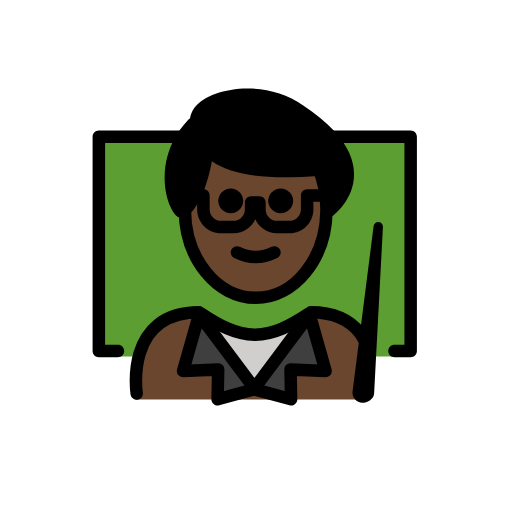
t = 0.00 s
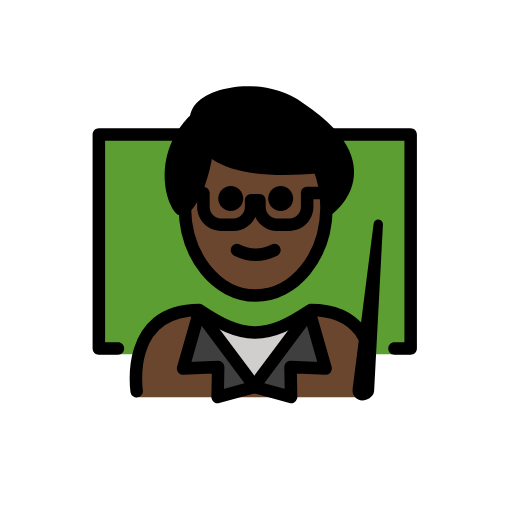
t = 0.48 s
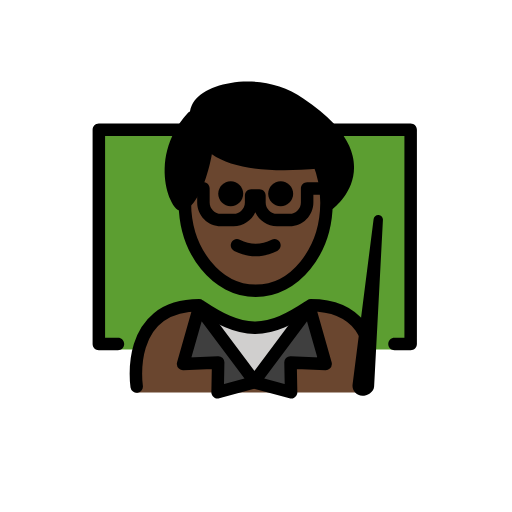
t = 1.43 s
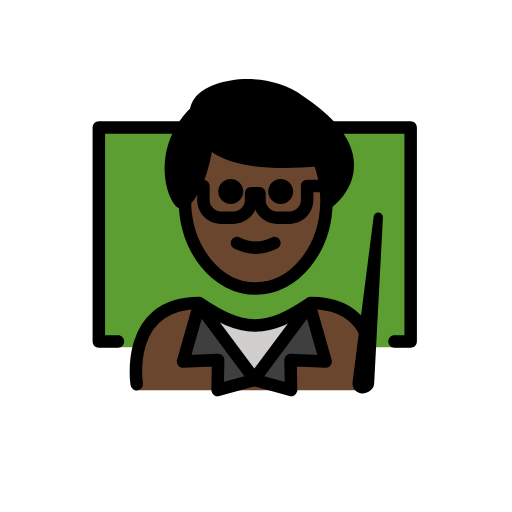
t = 1.90 s
t = 2.38 s: frame unchanged from t = 1.43 s, image omitted
t = 3.33 s: frame unchanged from t = 0.48 s, image omitted

The animated SVG that drew these frames (rendered in a browser with its animation timeline set to each time). Animation: 1 SMIL element (animateTransform=1); one cycle of 3.80 s, repeats indefinitely.

<?xml version='1.0' encoding='utf-8'?>
<svg xmlns="http://www.w3.org/2000/svg" id="emoji" viewBox="-5 -5 82 82" version="1.1" width="200" height="200" role="img">
  <title>OpenMoji: man teacher: dark skin tone</title><g><g id="color">
    <polyline fill="#5C9E31" points="13.8857,52.0966 10.8304,52.0966 10.8304,16.9138 19.8222,16.9138 36.3277,16.9138 52.0393,16.9138 60.7657,16.9138 60.7657,52.0966 56.6808,52.0966" />
    <path fill="#6A462F" d="M53.8795,58.9993c0,0,2.7-14.1375-9.3-14.1375c-3.1919,2.1192-5.9264,3.5837-9,3.5775h0.125 c-3.0736,0.0062-5.8082-1.4583-9-3.5775c-12,0-10,14.1375-10,14.1375" />
    <polygon fill="#3F3F3F" points="44.5804,45.3645 47.1504,54.4045 41.5304,54.1645 41.6204,58.9545 35.7404,57.3545 35.8304,57.3245 35.7404,57.1945" />
    <path fill="#D0CFCE" d="M44.4804,45.2145l0.1,0.15l-8.84,11.83l-8.85-11.83l0.16-0.24c3.08,2.05,5.75,3.46,8.72,3.49 c0.01,0,0.02,0,0.03,0h0.09C38.8204,48.5845,41.4504,47.2145,44.4804,45.2145z" />
    <polygon fill="#3F3F3F" points="35.7404,57.1945 35.6404,57.3245 35.7404,57.3545 29.8504,58.9545 29.9404,54.1645 24.3204,54.4045 26.8904,45.3645" />
  </g>
  <g id="hair">
    <path fill="#000000" d="M50.5004,21.3145c-0.59-2.45-2.64-5.38-7.52-8.6c-5.48-3.95-13.73-2.8-16,0.09 c-0.43,0.6-0.65,1.31-0.64,2.03l-0.46,0.01c-6.5,6.89-2.09,15.71-1.36,13.91c0.03-0.03,0.06-0.06,0.09-0.09 c2.85-2.78,3.56-9.58,3.56-9.58l0.1-0.1c2.05,2.16,6.58,4.15,17.81,3.15v0.0099c0.38,0.95,0.68,1.96,0.89,3.03s0.32,2.2,0.32,3.36 c0,0.07,0,0.14,0,0.21l0.43,0.01C47.7204,28.7545,51.6104,25.8645,50.5004,21.3145z M26.829,16.7401 c0.1947,0.4575,0.4438,0.9625,0.806,1.475C27.2728,17.7026,27.0237,17.1976,26.829,16.7401z" />
  </g>
  <g id="skin">
    <path fill="#6a462f" d="M47.169,28.5368c0-2.2835-0.432-4.4408-1.1994-6.3513c-7.4505,0.6891-15.8386-0.043-18.1301-3.704 c-0.1611,3.4348-1.0463,6.4725-3.3477,10.0553c0,7.8276,5.0765,14.1732,11.3386,14.1732S47.169,36.3644,47.169,28.5368z" />
  </g>
  <g id="skin-shadow" />
  <g id="line">
    <path d="M27.57,15.9098c0.24,0.61,0.54,1.31,1.09,2H26.28c-0.26-0.48-0.44-0.9301-0.59-1.3c-0.33,0.43-0.61,0.87-0.85,1.3H11.83 v32.29h2.06c0.55,0,1,0.44,1,1c0,0.55-0.45,1-1,1h-3.06c-0.55,0-1-0.45-1-1v-34.29c0-0.55,0.45-1,1-1H27.57z" />
    <path d="M61.77,16.9098v34.29c0,0.55-0.45,1-1,1h-2.59c-0.55,0-1-0.45-1-1c0-0.56,0.45-1,1-1h1.59v-32.29H47.55 c-0.55-0.67-1.21-1.33-1.98-2h15.2C61.32,15.9098,61.77,16.3597,61.77,16.9098z" />
    <path d="M41.953,27.171c0,1.1045-0.8965,2-2,2s-2-0.8955-2-2c0-1.1035,0.8965-2,2-2S41.953,26.0675,41.953,27.171" />
    <path d="M33.953,27.171c0,1.1045-0.8965,2-2,2s-2-0.8955-2-2c0-1.1035,0.8965-2,2-2S33.953,26.0675,33.953,27.171" />
    <path d="M35.9528,37.1734c-1.1518,0-2.3037-0.2861-3.4472-0.8579c-0.4942-0.2471-0.6944-0.8476-0.4473-1.3418 c0.2466-0.4936,0.8462-0.6943,1.3418-0.4473c1.7178,0.8594,3.3877,0.8594,5.1055,0c0.4946-0.247,1.0947-0.0463,1.3418,0.4473 c0.247,0.4942,0.0468,1.0947-0.4473,1.3418C38.2565,36.8873,37.1047,37.1734,35.9528,37.1734z" />
    <path d="M48.15,26.2997c0,0.56-0.45,1-1,1h-1.96v1.24c0,2.11-1.71,3.82-3.81,3.82h-2.01c-1.55,0-2.88-0.93-3.48-2.25 c-0.6,1.32-1.94,2.25-3.48,2.25H30.4c-2.11,0-3.82-1.71-3.82-3.82v-1.24h-0.69c-0.45,0-0.83-0.3-0.95-0.71 c0.23-0.38,0.44-0.8,0.62-1.23c0.1-0.04,0.21-0.06,0.33-0.06h1.69c0.05,0,0.1,0,0.15,0.01c0.49,0.08,0.85,0.49,0.85,0.99v2.24 c0,1,0.82,1.82,1.82,1.82H32.41c1,0,1.81-0.82,1.81-1.82v-1.1c0-0.55,0.45-1,1-1h1.33c0.56,0,1,0.45,1,1v1.1 c0,1,0.82,1.82,1.82,1.82h2.01c1,0,1.81-0.82,1.81-1.82v-2.24c0-0.55,0.45-1,1-1h2.96C47.7,25.2997,48.15,25.7498,48.15,26.2997z" />
    <path fill="none" stroke="#000000" stroke-linecap="round" stroke-linejoin="round" stroke-miterlimit="10" stroke-width="2" d="M24.6104,28.5345c0,0.04,0,0.09,0,0.13c0.06,7.76,5.11,14.04,11.34,14.04c6.2,0,11.25-6.24,11.34-13.96c0-0.07,0-0.14,0-0.21 c0-1.16-0.11-2.29-0.32-3.36s-0.51-2.08-0.89-3.03" />
    <path d="M48.32,29.5598c-0.18,0.13-0.39,0.19-0.6,0.19c-0.3,0-0.61-0.13-0.8-0.4c-0.33-0.44-0.24-1.07,0.2-1.4 c0.12-0.09,2.58-1.98,2.58-5.01c0-0.44-0.05-0.91-0.17-1.39c-0.28-1.2-0.95-2.42-1.98-3.64c-0.55-0.67-1.21-1.33-1.98-2 c-0.9-0.79-1.95-1.58-3.14-2.36c-5.04-3.63-12.69-2.64-14.66-0.13c-0.28,0.39-0.44,0.89-0.43,1.4c0,0.31,0.06,0.64,0.17,0.92 c0.02,0.06,0.04,0.11,0.06,0.17c0.24,0.61,0.54,1.31,1.09,2c0.1,0.1299,0.21,0.25,0.33,0.3799c2.53,2.67,8.26,3.63,17,2.85 c0.42-0.04,0.84-0.08,1.28-0.12l0.23-0.02c0.53-0.05,1.03,0.35,1.09,0.9c0.05,0.55-0.35,1.04-0.9,1.09l-0.23,0.02 c-0.44,0.05-0.88,0.09-1.3,0.12c-8.23,0.74-13.89-0.01-17.23-2.3c-0.52-0.34-0.98-0.73-1.39-1.16c-0.14-0.15-0.27-0.3-0.39-0.44 c-0.37-0.45-0.65-0.9-0.87-1.3199c-0.26-0.48-0.44-0.9301-0.59-1.3c-0.01-0.05-0.03-0.09-0.05-0.14 c-0.07-0.1801-0.12-0.37-0.16-0.56c-0.1-0.36-0.14-0.72-0.14-1.08c0-0.29,0.02-0.58,0.08-0.86c0.11-0.62,0.36-1.22,0.75-1.75 c2.56-3.26,11.35-4.67,17.4-0.32c1.99,1.31,3.62,2.65,4.88,4.01c0.62,0.66,1.15,1.33,1.59,2c0.7,1.05,1.18,2.11,1.43,3.17 C52.72,26.2098,48.5,29.4197,48.32,29.5598z" />
    <path d="M28.27,18.0898c-0.55-0.07-1.04,0.34-1.09,0.89c0,0.01-0.01,0.09-0.03,0.25c-0.11,0.84-0.55,3.73-1.59,6.13 c-0.18,0.43-0.39,0.85-0.62,1.23c-0.21,0.36-0.44,0.7-0.69,1c-0.33-0.65-0.74-1.84-0.84-3.41c-0.11-1.67,0.1-3.94,1.4301-6.27 c0.24-0.4301,0.52-0.8701,0.85-1.3c0.18-0.23,0.37-0.47,0.58-0.7c0.11-0.13,0.22-0.25,0.34-0.38c0.38-0.4,0.36-1.03-0.04-1.41 c-0.32-0.3-0.78-0.35-1.15-0.15c-0.1,0.04-0.19,0.11-0.27,0.19c-0.54,0.5699-1.01,1.16-1.42,1.75c-0.46,0.66-0.84,1.33-1.14,2 c-1.9,4.0699-1.2401,8.08-0.31,10.18c0.55,1.26,1.21,1.9,1.97,1.9c0,0,0.01,0,0.02,0c0.44,0,0.83-0.24,1.07-0.64 c0.47-0.46,0.8799-1.01,1.24-1.6201c0.46-0.75,0.83-1.58,1.15-2.42c0.61-1.63,0.98-3.3,1.2-4.48c0.16-0.93,0.23-1.56,0.24-1.64 C29.22,18.6398,28.82,18.1498,28.27,18.0898z" />
    <path fill="none" stroke="#000000" stroke-linecap="round" stroke-linejoin="round" stroke-miterlimit="10" stroke-width="2" d="M16.8904,58.0245c0,0-2-13,10-13c0.05,0.04,0.11,0.07,0.16,0.1c3.08,2.05,5.75,3.46,8.72,3.49c0.01,0,0.02,0,0.03,0h0.09 c2.93-0.03,5.56-1.4,8.59-3.4c0.1-0.06,0.19-0.12,0.29-0.19c3.99,0,6.43,1.44,7.92,3.36l0.78,1.26" />
    <polygon fill="none" stroke="#000000" stroke-linecap="round" stroke-linejoin="round" stroke-miterlimit="10" stroke-width="2" points="35.7404,57.1945 35.8304,57.3245 35.7404,57.3545 29.8504,58.9545 29.9404,54.1645 24.3204,54.4045 26.8904,45.3645" />
    <polygon fill="none" stroke="#000000" stroke-linecap="round" stroke-linejoin="round" stroke-miterlimit="10" stroke-width="2" points="35.7404,57.1945 35.6404,57.3245 35.7404,57.3545 41.6204,58.9545 41.5304,54.1645 47.1504,54.4045 44.5804,45.3645" />
    <path d="M53.0441,58.7525c-0.5096,0-0.9023-0.4491-0.8345-0.9541l3.3718-26.5033L54.1676,57.967 C54.1379,58.4091,53.4872,58.7525,53.0441,58.7525L53.0441,58.7525z" />
    <path d="M53.0439,59.5029c-0.4599,0-0.8964-0.1982-1.1982-0.5439c-0.3027-0.3467-0.4404-0.8057-0.3789-1.2608l3.3701-26.498 c0.0508-0.3994,0.3975-0.6895,0.8115-0.6523c0.4014,0.0361,0.7032,0.3837,0.6817,0.7871L54.917,58.0068 C54.8506,58.9746,53.7676,59.5029,53.0439,59.5029z M53.7539,51.6025l-0.7998,6.2911l0.0898,0.1093 c0.1153,0,0.3028-0.0859,0.379-0.1572L53.7539,51.6025z" />
  </g>
<animateTransform attributeName="transform" type="translate" values="0 0;0 -1.5;0 0" dur="3.8s" repeatCount="indefinite" /></g></svg>
